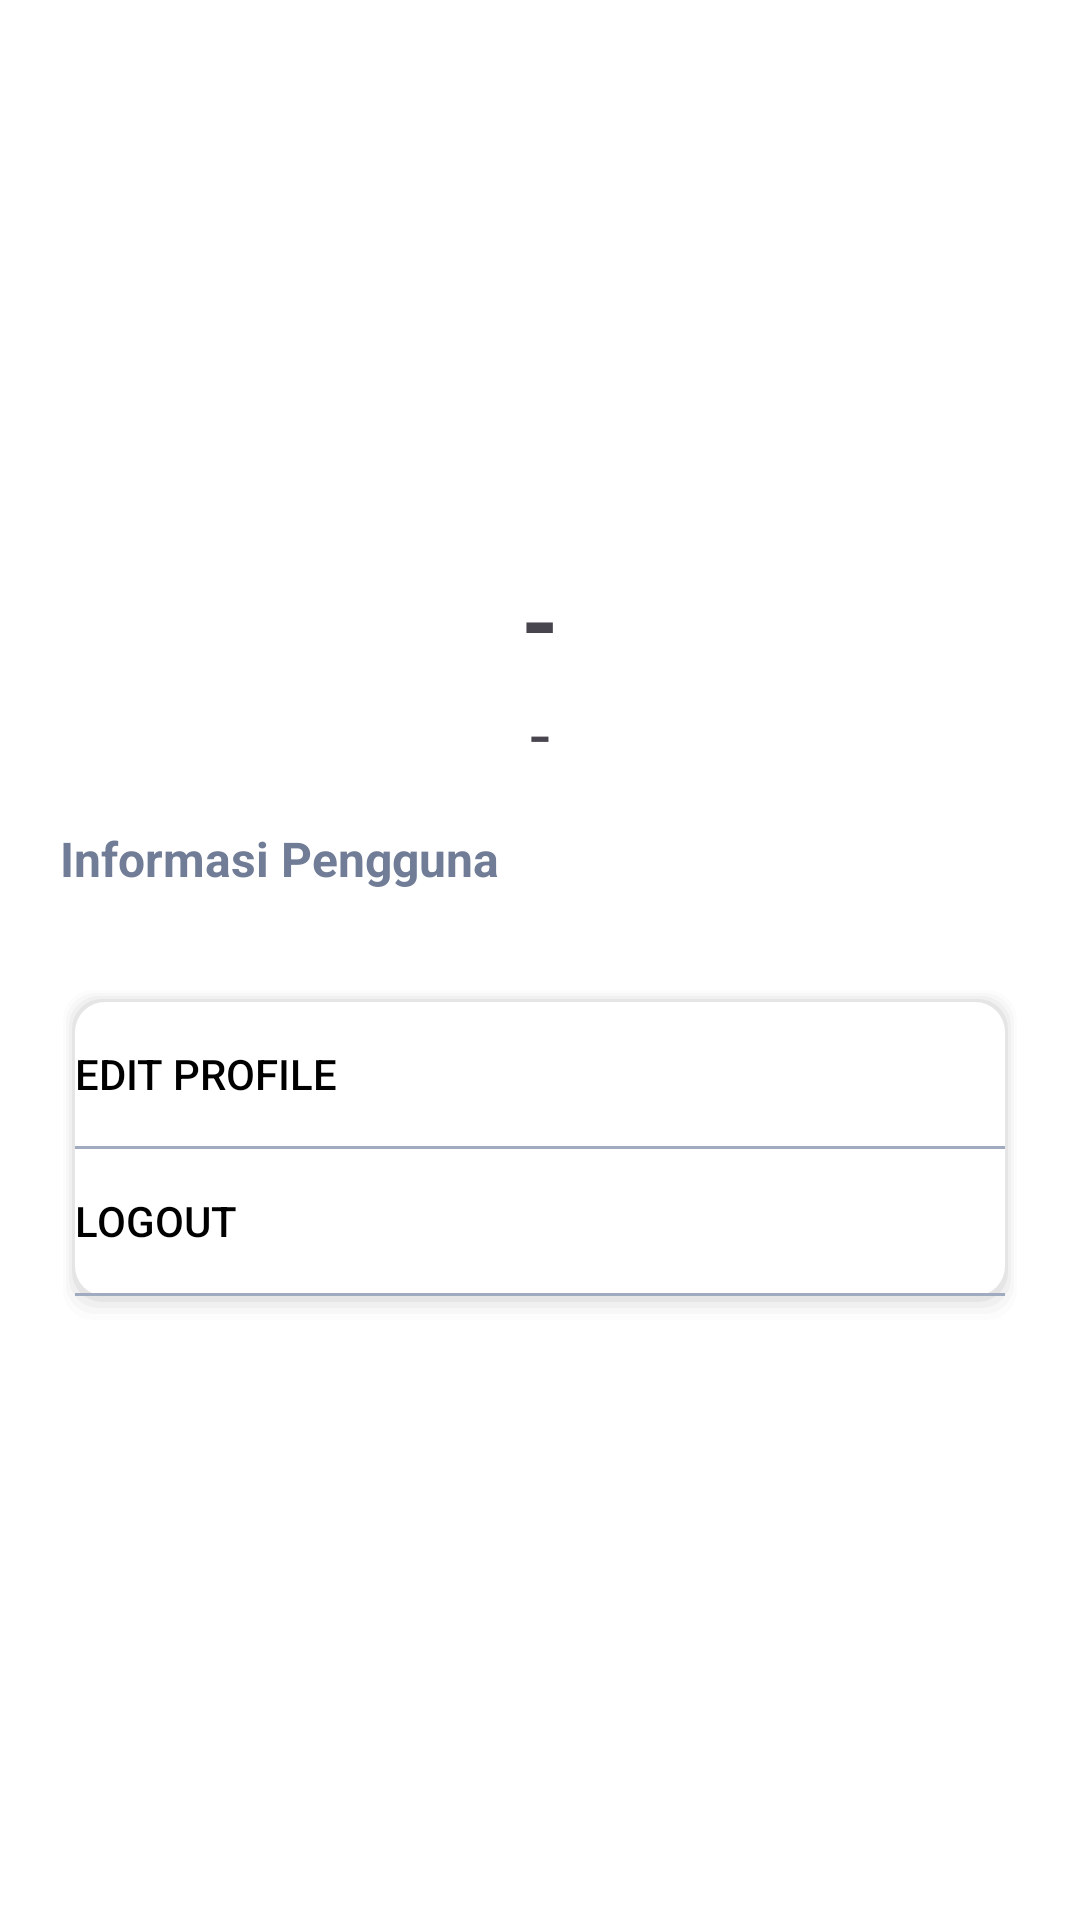

Write the Android layout XML for this screen, with the resource values it uses.
<!-- AndroidManifest.xml: application theme Theme.Glucofy -->
<!-- res/layout/activity_profile.xml -->
<?xml version="1.0" encoding="utf-8"?>
<LinearLayout xmlns:android="http://schemas.android.com/apk/res/android"
    xmlns:app="http://schemas.android.com/apk/res-auto"
    xmlns:tools="http://schemas.android.com/tools"
    android:layout_width="match_parent"
    android:layout_height="match_parent"
    android:orientation="vertical"
    android:padding="20dp"
    tools:context=".ui.profile.ProfileActivity">

    <ImageView
        android:id="@+id/iv_profile"
        android:layout_width="150dp"
        android:layout_height="150dp"
        android:layout_gravity="center"
        app:srcCompat="@drawable/user" />

    <TextView
        android:id="@+id/username"
        android:layout_width="wrap_content"
        android:layout_height="wrap_content"
        android:textStyle="bold"
        android:layout_marginTop="15dp"
        android:textSize="@dimen/heading_bold_M"
        android:layout_gravity="center"
        android:textAlignment="center"
        android:text="-" />
    <TextView
        android:id="@+id/email"
        android:layout_width="wrap_content"
        android:layout_height="wrap_content"
        android:textSize="@dimen/heading_medium_S"
        android:layout_gravity="center"
        android:layout_marginBottom="15dp"
        android:text="-" />

    <TextView
        android:layout_width="match_parent"
        android:layout_height="wrap_content"
        android:text="Informasi Pengguna"
        android:textSize="16sp"
        android:textColor="@color/neutrals_600"
        android:textStyle="bold"/>

    <LinearLayout
        android:layout_width="match_parent"
        android:layout_height="wrap_content"
        android:orientation="vertical"
        android:padding="16dp"
        android:id="@+id/container" />

    <LinearLayout
        android:layout_width="match_parent"
        android:layout_height="wrap_content"
        android:background="@drawable/rounded_shadow"
        android:orientation="vertical">

        <Button
            android:id="@+id/btnProfile"
            android:layout_width="match_parent"
            android:textAlignment="textStart"
            android:layout_height="wrap_content"
            android:background="@android:color/transparent"
            android:textColor="@color/black"
            android:text="Edit Profile" />
        <TextView
            android:layout_height="1dp"
            android:layout_width="match_parent"
            android:background="@color/neutrals_500"
            />
        <Button
            android:id="@+id/btnLogout"
            android:layout_width="match_parent"
            android:layout_height="wrap_content"
            android:textAlignment="textStart"
            android:background="@android:color/transparent"
            android:textColor="@color/black"
            android:text="Logout" />
        <TextView
            android:layout_height="1dp"
            android:layout_width="match_parent"
            android:background="@color/neutrals_500"
            />
    </LinearLayout>

</LinearLayout>
<!-- resources referenced by this layout -->
<resources>
  <color name="black">#FF000000</color>
  <color name="neutrals_500">#A0ABC0</color>
  <color name="neutrals_600">#717D96</color>
  <dimen name="heading_bold_M">32sp</dimen>
  <dimen name="heading_medium_S">24sp</dimen>
  <!-- drawable rounded_shadow (drawable) -->
  <?xml version="1.0" encoding="utf-8"?>
  <layer-list xmlns:android="http://schemas.android.com/apk/res/android">
      
      <item>
          <shape>
              <padding android:top="1dp" android:right="1dp" android:bottom="2dp" android:left="1dp" />
              <corners android:radius="10dp" />
              <solid android:color="#00CCCCCC" />
          </shape>
      </item>
      <item>
          <shape>
              <padding android:top="1dp" android:right="1dp" android:bottom="2dp" android:left="1dp" />
              <corners android:radius="10dp" />
              <solid android:color="#10CCCCCC" />
          </shape>
      </item>
      <item>
          <shape>
              <padding android:top="1dp" android:right="1dp" android:bottom="2dp" android:left="1dp" />
              <corners android:radius="10dp" />
              <solid android:color="#20CCCCCC" />
          </shape>
      </item>
      <item>
          <shape>
              <padding android:top="1dp" android:right="1dp" android:bottom="2dp" android:left="1dp" />
              <corners android:radius="10dp" />
              <solid android:color="#30CCCCCC" />
          </shape>
      </item>
      <item>
          <shape>
              <padding android:top="1dp" android:right="1dp" android:bottom="2dp" android:left="1dp" />
              <corners android:radius="10dp" />
              <solid android:color="#50CCCCCC" />
          </shape>
      </item>
  
      
      <item>
          <shape>
              <solid android:color="@color/white" />
              <corners android:radius="10dp" />
          </shape>
      </item>
  </layer-list>
  <style name="Theme.Glucofy" parent="Base.Theme.Glucofy" />
  <color name="white">#FFFFFFFF</color>
  <style name="Base.Theme.Glucofy" parent="Theme.Material3.Light.NoActionBar">
          
          
          <item name="android:windowBackground">@color/white</item>
      </style>
</resources>
